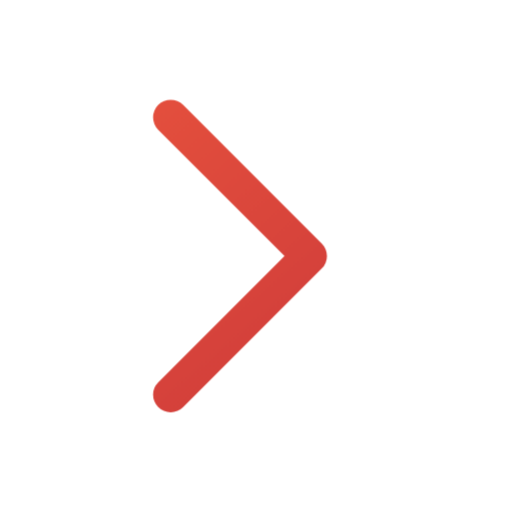
t = 0.00 s
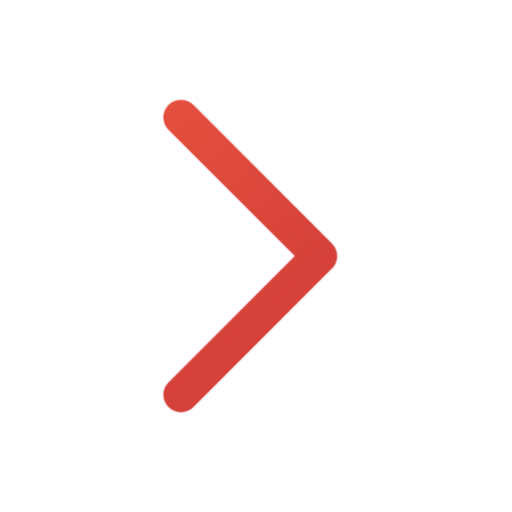
t = 0.16 s
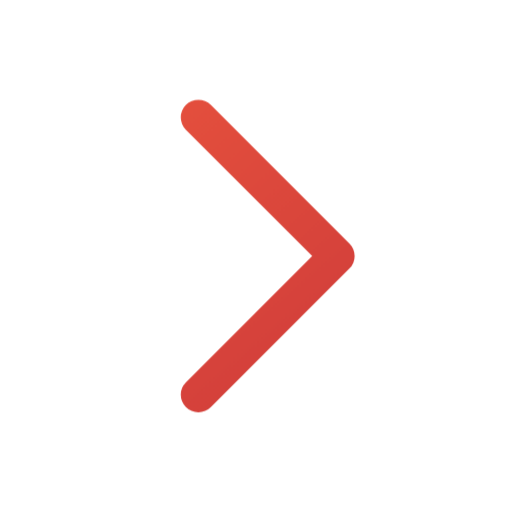
t = 0.34 s
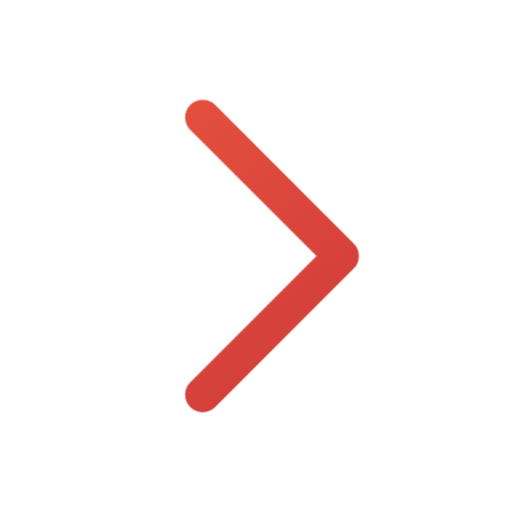
t = 0.46 s
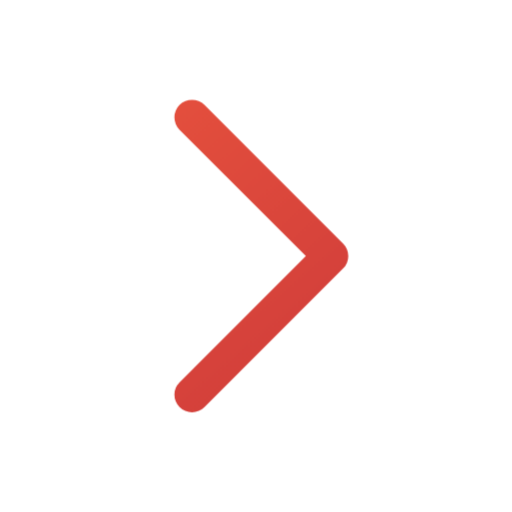
t = 0.66 s
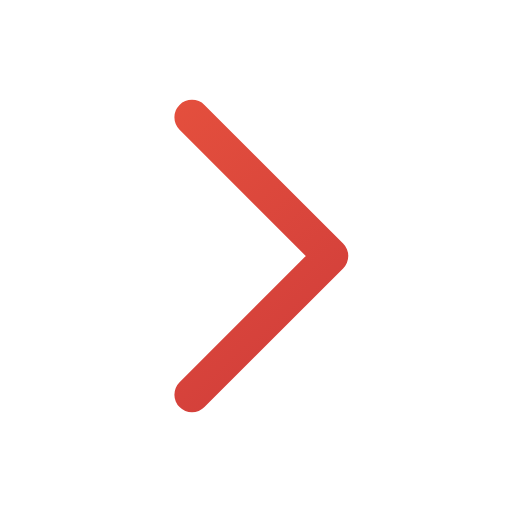
t = 0.80 s

The animated SVG that drew these frames (rendered in a browser with its animation timeline set to each time). Animation: 1 CSS @keyframes rule; one cycle of 0.80 s.

<svg xmlns="http://www.w3.org/2000/svg" width="24" height="24" viewBox="0 0 24 24" fill="none" role="img" aria-label="Next" class="ecui-chevron-right-light-motion">
<title>Next</title>
<desc>The directional stroke leads a short movement and returns.</desc>
<defs><linearGradient id="ecui-chevron-right-light-motion-accent" gradientUnits="userSpaceOnUse" x1="4" y1="3" x2="20" y2="22"><stop stop-color="#E9543E" style="stop-color:var(--ec-icon-accent,#E9543E)"/><stop offset="1" stop-color="#C93639" style="stop-color:var(--ec-icon-accent-end,#C93639)"/></linearGradient></defs>
<style>@media(prefers-reduced-motion:no-preference){.ecui-chevron-right-light-motion .p0{transform-box:view-box;transform-origin:12px 12px;animation:ecui-chevron-right-light-motion-p0 800ms cubic-bezier(.3,0,.2,1) 1 backwards}@keyframes ecui-chevron-right-light-motion-p0{0%{transform:translateX(-1px)}26%{transform:translateX(-0.5px)}58%{transform:translateX(0.5px)}82%{transform:translateX(0px)}100%{transform:translateX(0px)}}}</style>
<path class="p0" d="M9 5.5L15.5 12L9 18.5" fill="none" stroke="url(#ecui-chevron-right-light-motion-accent)" stroke-width="1.65" stroke-linecap="round" stroke-linejoin="round"/>
</svg>
